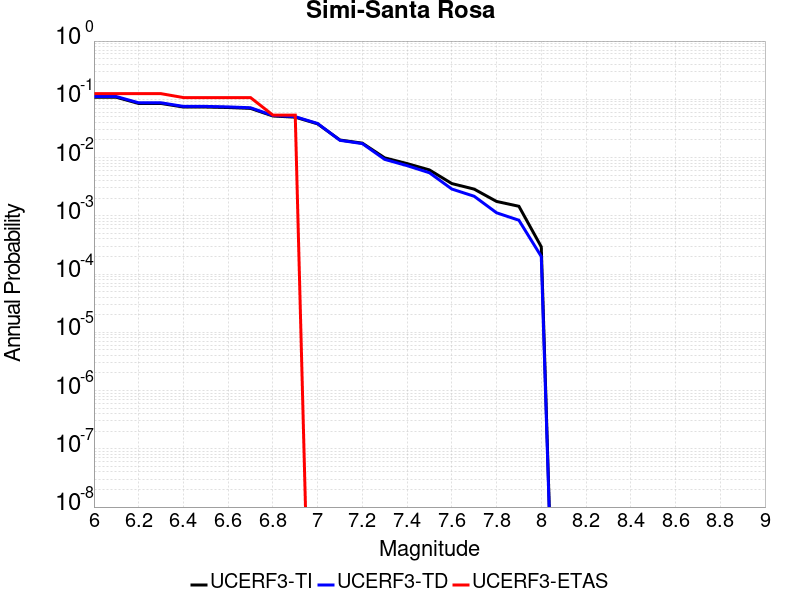

The data file committed next to this chart (first rows):
Magnitude, UCERF3-TI Prob, UCERF3-TD Prob, UCERF3-ETAS Prob
6.0, 0.1084, 0.1115, 0.125
6.1, 0.1084, 0.1115, 0.125
6.2, 0.08488, 0.08716, 0.125
6.3, 0.08488, 0.08716, 0.125
6.4, 0.07367, 0.07556, 0.1071
6.5, 0.07367, 0.07556, 0.1071
6.6, 0.07228, 0.07412, 0.1071
6.7, 0.06987, 0.07164, 0.1071
6.8, 0.05171, 0.0528, 0.05357
6.9, 0.04935, 0.05036, 0.05357
7.0, 0.0379, 0.03844, 0.0
7.1, 0.02001, 0.01976, 0.0
7.2, 0.01768, 0.01736, 0.0
7.3, 0.009877, 0.009304, 0.0
7.4, 0.007885, 0.007266, 0.0
7.5, 0.006132, 0.005482, 0.0
7.6, 0.003579, 0.002883, 0.0
7.7, 0.002872, 0.002165, 0.0
7.8, 0.001765, 0.001128, 0.0
7.9, 0.001458, 8.390997E-4, 0.0
8.0, 2.9350843E-4, 2.0056899E-4, 0.0
